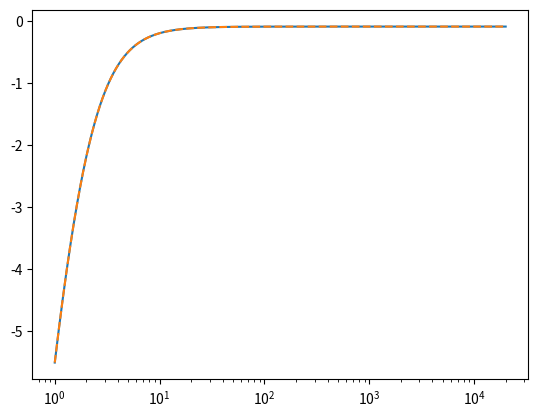

Here is the Python script that generated this plot:
import numpy as np
import scipy.signal as signal
import matplotlib.pyplot as plt

FS = 44100
R1 = 10e3
R2 = 1e6
C1 = 0.1e-6

b0s = C1 * R2
b1s = 0.0
a0s = C1 * (R1 + R2)
a1s = 1.0

w, h = signal.freqs([b0s, b1s], [a0s, a1s], worN=np.logspace(0, 4.3, 1000)*(2*np.pi))
plt.semilogx(w/(2*np.pi), 20 * np.log10(abs(h)))


K = 2.0 * FS
a0 = a0s * K + a1s
b0z = ( b0s * K + b1s) / a0
b1z = (-b0s * K + b1s) / a0
a0z = 1.0
a1z = (-a0s * K + a1s) / a0

w, h = signal.freqz([b0z, b1z], [a0z, a1z], worN=np.logspace(0, 4.3, 1000), fs=FS)
plt.semilogx(w, 20 * np.log10(abs(h)), '--')

plt.show()
